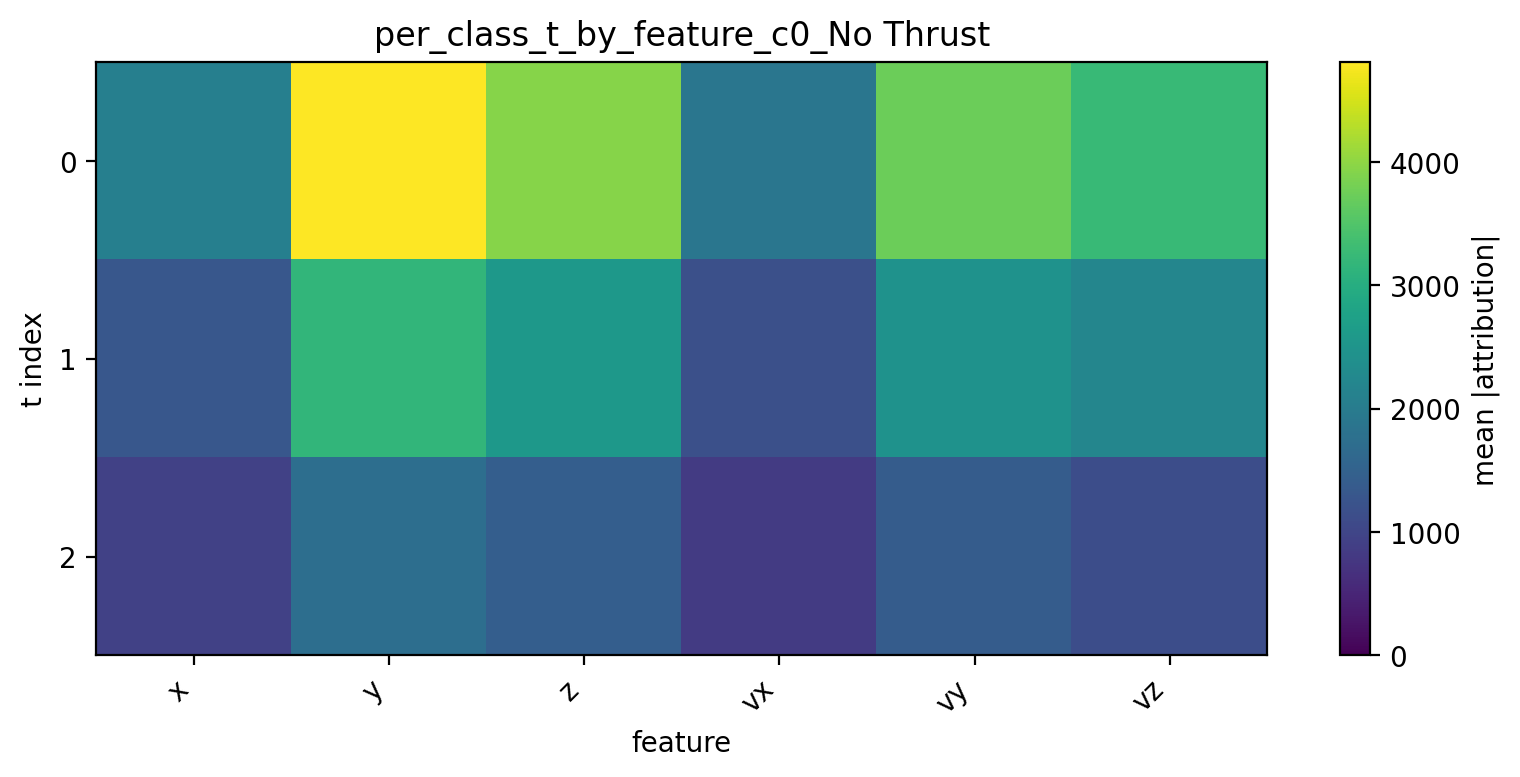

The table this chart was drawn from, first rows:
t, x, y, z, vx, vy, vz
0, 2076, 4810, 3931, 1883, 3724, 3247
1, 1314, 3167, 2565, 1176, 2461, 2213
2, 928.9, 1741, 1430, 831.2, 1401, 1143
